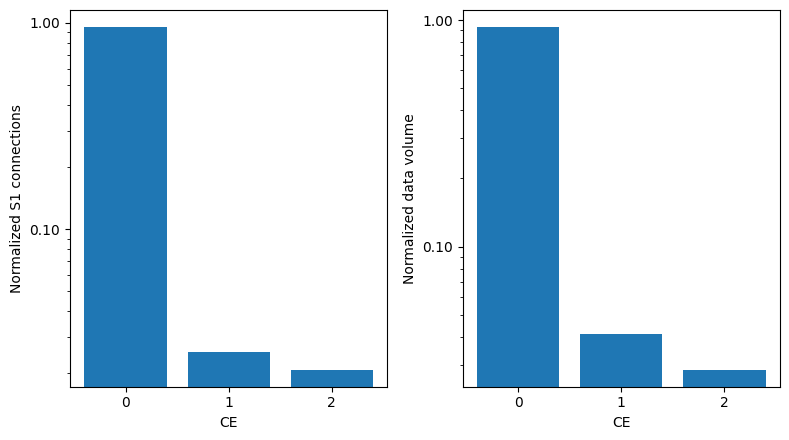

Here is the Python script that generated this plot:
import matplotlib.pyplot as plt
from matplotlib import rcParams
import matplotlib.ticker
rcParams['font.sans-serif'] = ['Arial']

# Will be reused multiple times, as three reappears oftenn. 
x = range(3)

# Values taken from the sums found in the dataset for training the
# cost model for actions.

S1 = [841385, 22316, 18401]
vol = [2418530, 106827, 74495]

# Step used for normalization.
s1norm = [x / sum(S1) for x in S1]
volnorm = [x / sum(vol) for x in vol]

# Simple plotting with lgo scale on y axis. 
# Only label values on x-axis with results.
plt.figure(figsize=(8,4.5))
ax = plt.subplot(121)
plt.yscale('log')
plt.ylabel('Normalized S1 connections')
plt.xticks(x, x)
plt.bar(x, s1norm)
plt.xlabel('CE')
ax.get_yaxis().set_major_formatter(matplotlib.ticker.ScalarFormatter())
ax = plt.subplot(122)
plt.ylabel('Normalized data volume')
plt.bar(x, volnorm)
plt.xticks(x, x)
plt.xlabel('CE')
plt.yscale('log')
ax.get_yaxis().set_major_formatter(matplotlib.ticker.ScalarFormatter())
plt.tight_layout()
plt.savefig('simpleCEdist.pdf')